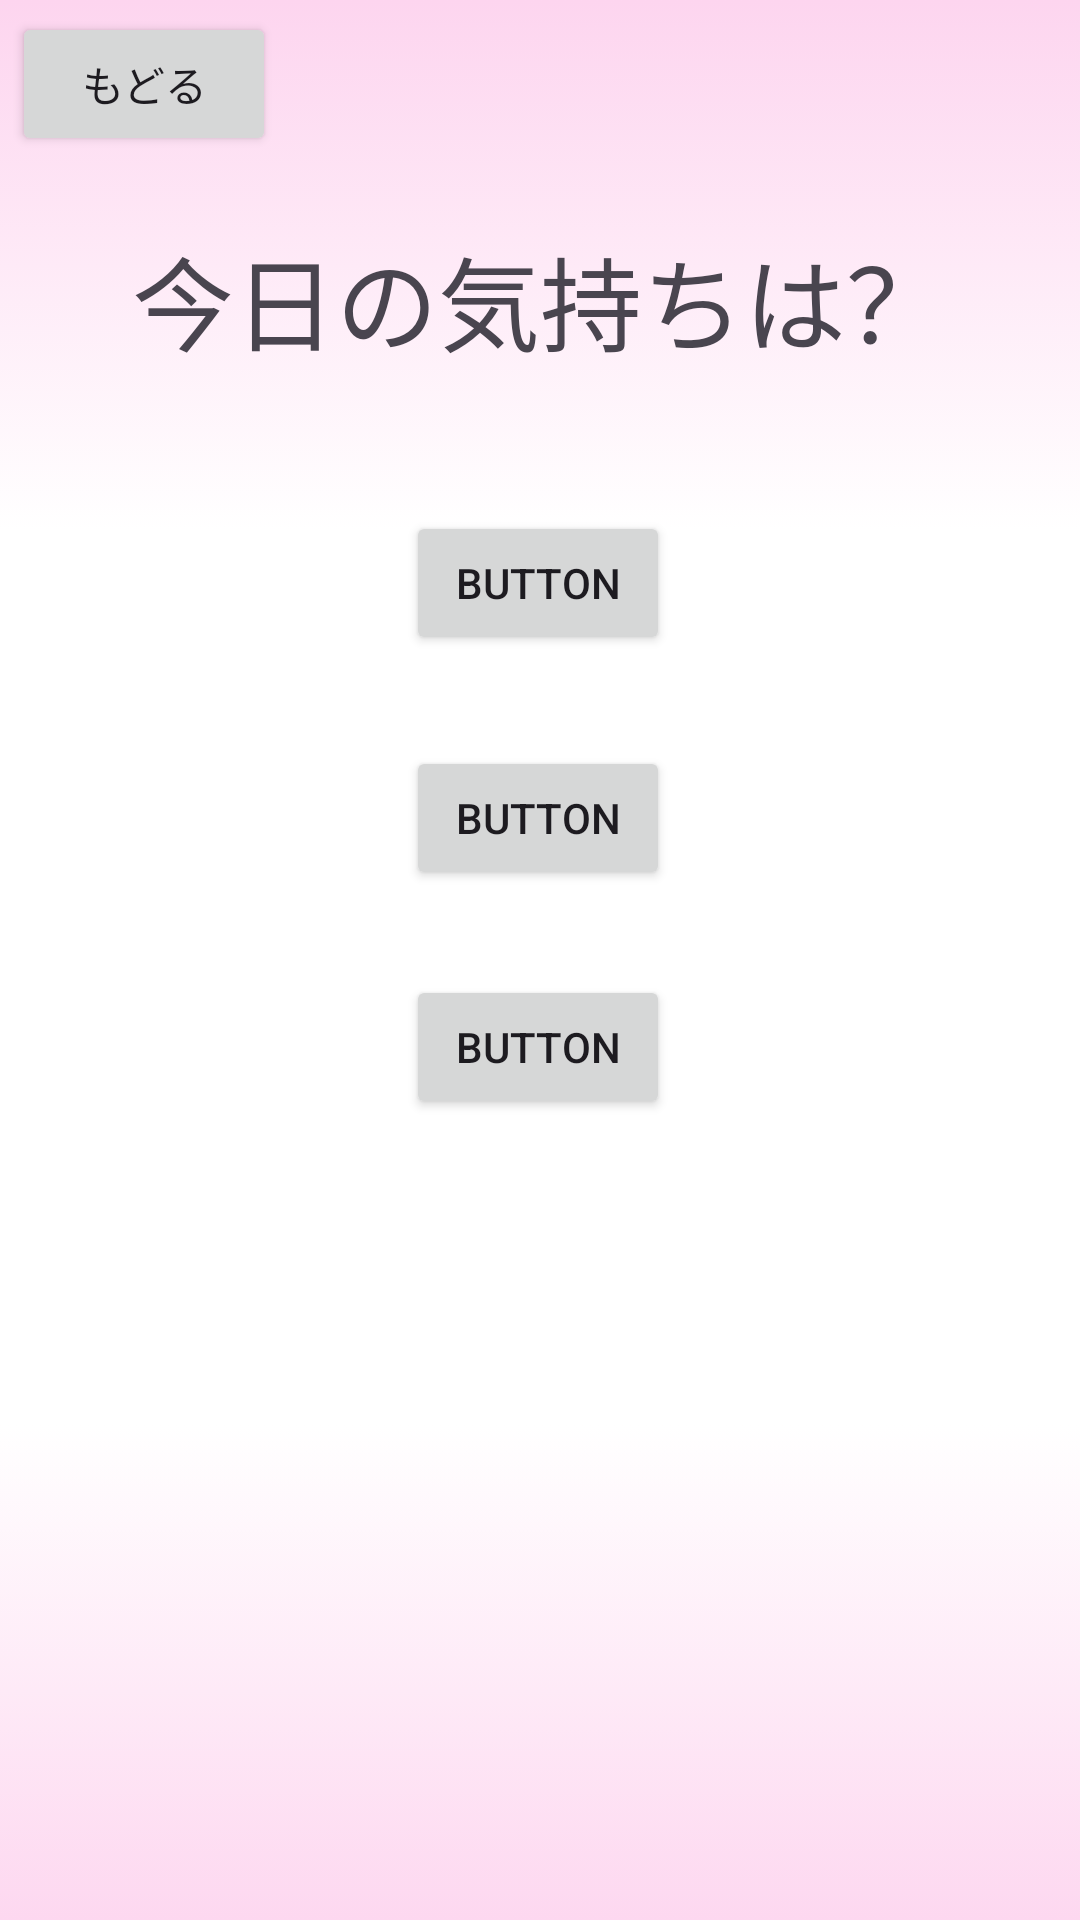

Produce the Android XML layout that renders to this screen, including the resource entries it uses.
<!-- AndroidManifest.xml: application theme Theme.Meidmappu -->
<!-- res/layout/activity_kibun_sentaku.xml -->
<?xml version="1.0" encoding="utf-8"?>
<androidx.constraintlayout.widget.ConstraintLayout xmlns:android="http://schemas.android.com/apk/res/android"
    xmlns:app="http://schemas.android.com/apk/res-auto"
    xmlns:tools="http://schemas.android.com/tools"
    android:id="@+id/main"
    android:layout_width="match_parent"
    android:layout_height="match_parent"
    tools:context=".kibun_sentaku"
    android:background="@drawable/midemaphaikei"
    >

    <TextView
        android:id="@+id/textView3"
        android:layout_width="wrap_content"
        android:layout_height="wrap_content"
        android:text="今日の気持ちは？"
        android:textSize="34sp"
        app:layout_constraintBottom_toBottomOf="parent"
        app:layout_constraintEnd_toEndOf="parent"
        app:layout_constraintStart_toStartOf="parent"
        app:layout_constraintTop_toTopOf="parent"
        app:layout_constraintVertical_bias="0.127" />

    <Button
        android:id="@+id/back02"
        android:layout_width="wrap_content"
        android:layout_height="wrap_content"
        android:layout_marginStart="4dp"
        android:layout_marginTop="4dp"
        android:text="もどる"
        app:layout_constraintStart_toStartOf="parent"
        app:layout_constraintTop_toTopOf="parent" />

    <Button
        android:id="@+id/button"
        android:layout_width="wrap_content"
        android:layout_height="wrap_content"
        android:text="Button"
        app:layout_constraintBottom_toBottomOf="parent"
        app:layout_constraintEnd_toEndOf="parent"
        app:layout_constraintHorizontal_bias="0.498"
        app:layout_constraintStart_toStartOf="parent"
        app:layout_constraintTop_toTopOf="parent"
        app:layout_constraintVertical_bias="0.288" />

    <Button
        android:id="@+id/button2"
        android:layout_width="wrap_content"
        android:layout_height="wrap_content"
        android:text="Button"
        app:layout_constraintBottom_toBottomOf="parent"
        app:layout_constraintEnd_toEndOf="parent"
        app:layout_constraintHorizontal_bias="0.498"
        app:layout_constraintStart_toStartOf="parent"
        app:layout_constraintTop_toTopOf="parent"
        app:layout_constraintVertical_bias="0.42" />

    <Button
        android:id="@+id/button3"
        android:layout_width="wrap_content"
        android:layout_height="wrap_content"
        android:text="Button"
        app:layout_constraintBottom_toBottomOf="parent"
        app:layout_constraintEnd_toEndOf="parent"
        app:layout_constraintHorizontal_bias="0.498"
        app:layout_constraintStart_toStartOf="parent"
        app:layout_constraintTop_toTopOf="parent"
        app:layout_constraintVertical_bias="0.549" />
</androidx.constraintlayout.widget.ConstraintLayout>
<!-- resources referenced by this layout -->
<resources>
  <!-- drawable midemaphaikei: png bitmap (drawable, 26918 bytes) -->
  <style name="Theme.Meidmappu" parent="Base.Theme.Meidmappu" />
  <style name="Base.Theme.Meidmappu" parent="Theme.Material3.DayNight.NoActionBar">
          
          
      </style>
</resources>
